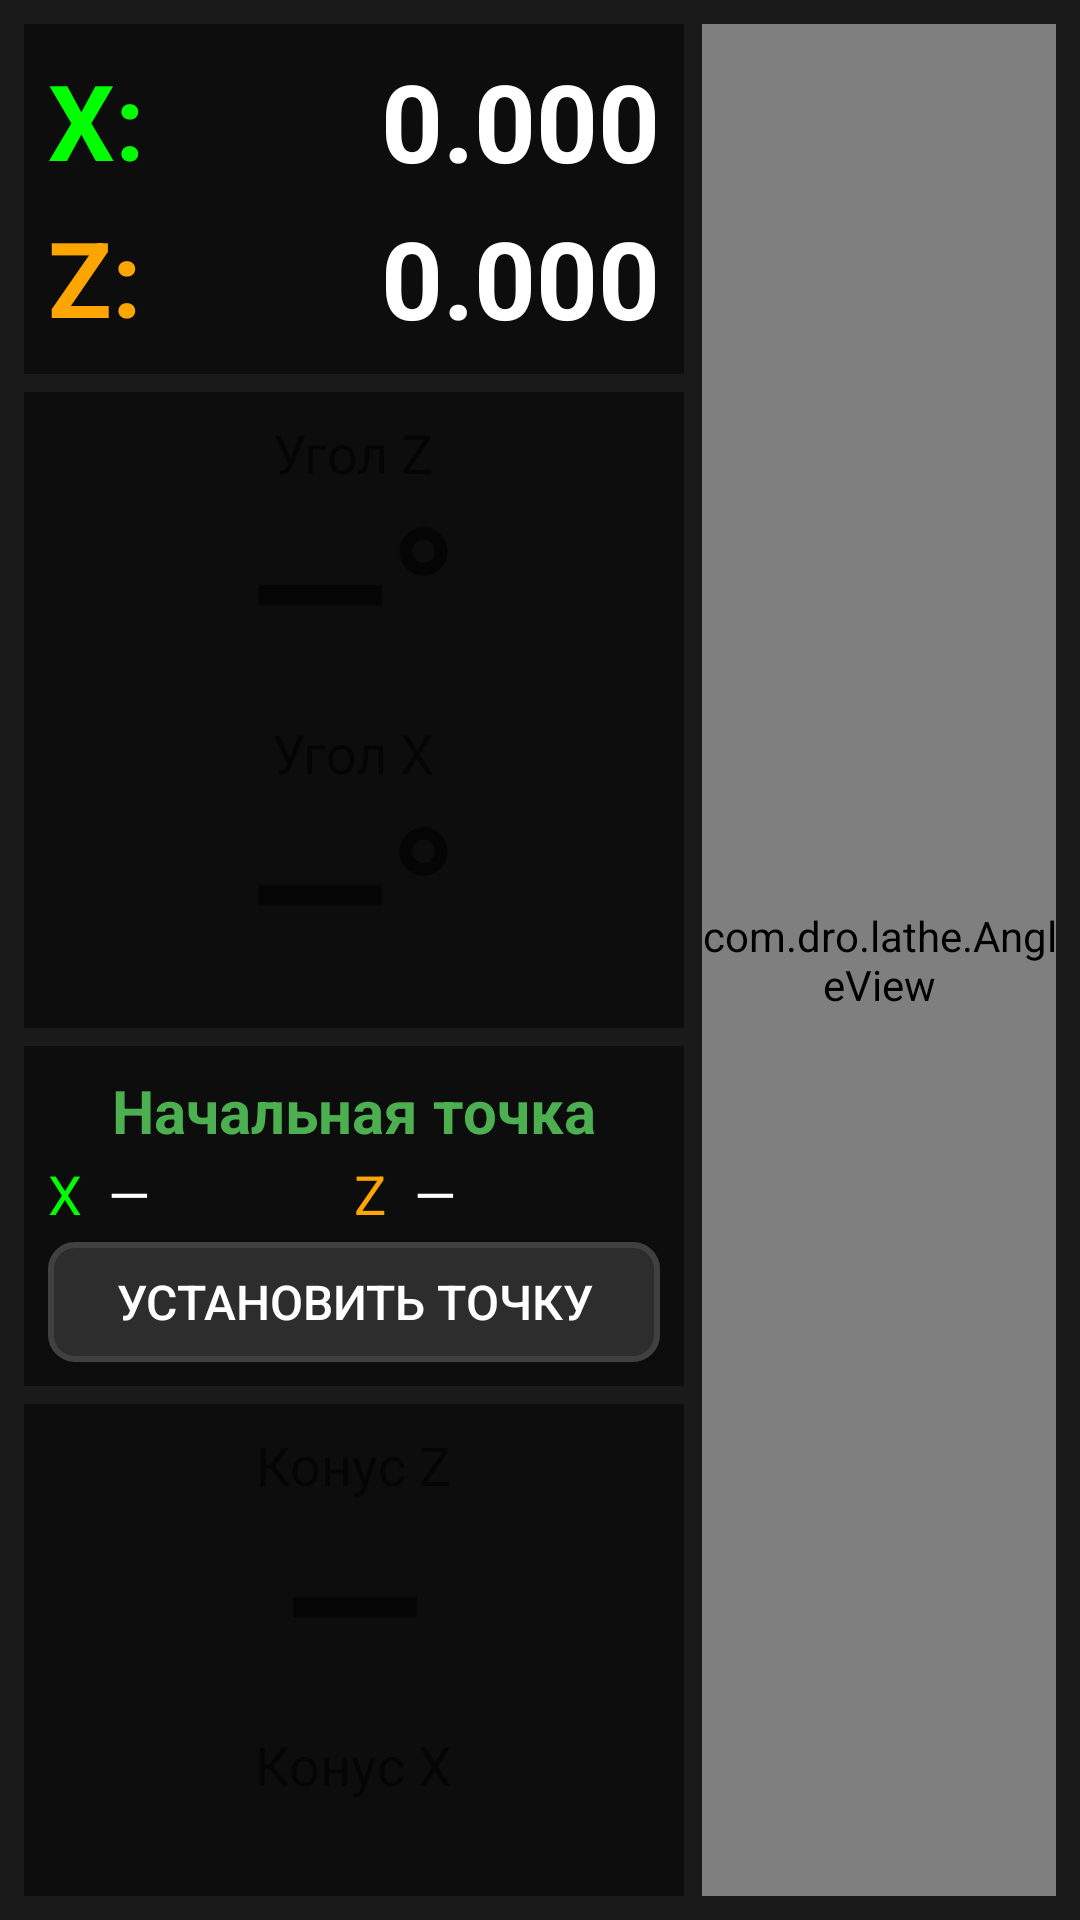

Reconstruct the res/layout file that produces this screen, plus the resources it refers to.
<!-- AndroidManifest.xml: activity theme Theme.DRO -->
<!-- res/layout/activity_angle.xml -->
<?xml version="1.0" encoding="utf-8"?>
<LinearLayout xmlns:android="http://schemas.android.com/apk/res/android"
    android:layout_width="match_parent"
    android:layout_height="match_parent"
    android:orientation="horizontal"
    android:background="@color/bg_dark"
    android:padding="8dp">

    
    <LinearLayout
        android:layout_width="220dp"
        android:layout_height="match_parent"
        android:orientation="vertical">

        
        <LinearLayout
            android:layout_width="match_parent"
            android:layout_height="wrap_content"
            android:orientation="vertical"
            android:background="@color/bg_darker"
            android:padding="8dp">

            <LinearLayout
                android:layout_width="match_parent"
                android:layout_height="wrap_content"
                android:orientation="horizontal"
                android:gravity="center_vertical">

                <TextView
                    android:layout_width="wrap_content"
                    android:layout_height="wrap_content"
                    android:text="X: "
                    android:textColor="@color/coord_x"
                    android:textSize="35sp"
                    android:textStyle="bold" />

                <TextView
                    android:id="@+id/tv_current_x"
                    android:layout_width="0dp"
                    android:layout_height="wrap_content"
                    android:layout_weight="1"
                    android:text="0.000"
                    android:textColor="@color/text_bright"
                    android:textSize="36sp"
                    android:textStyle="bold"
                    android:textAlignment="textEnd"
                    android:gravity="end" />
            </LinearLayout>

            <LinearLayout
                android:layout_width="match_parent"
                android:layout_height="wrap_content"
                android:orientation="horizontal"
                android:layout_marginTop="4dp"
                android:gravity="center_vertical">

                <TextView
                    android:layout_width="wrap_content"
                    android:layout_height="wrap_content"
                    android:text="Z: "
                    android:textColor="@color/coord_z"
                    android:textSize="35sp"
                    android:textStyle="bold" />

                <TextView
                    android:id="@+id/tv_current_z"
                    android:layout_width="0dp"
                    android:layout_height="wrap_content"
                    android:layout_weight="1"
                    android:text="0.000"
                    android:textColor="@color/text_bright"
                    android:textSize="36sp"
                    android:textStyle="bold"
                    android:textAlignment="textEnd"
                    android:gravity="end" />
            </LinearLayout>
        </LinearLayout>

        
        <LinearLayout
            android:layout_width="match_parent"
            android:layout_height="wrap_content"
            android:orientation="vertical"
            android:layout_marginTop="6dp"
            android:background="@color/bg_darker"
            android:padding="8dp">

            
            <LinearLayout
                android:layout_width="match_parent"
                android:layout_height="wrap_content"
                android:gravity="center"
                android:orientation="vertical">

                <TextView
                    android:id="@+id/tv_label_angle_z"
                    android:layout_width="wrap_content"
                    android:layout_height="wrap_content"
                    android:text="Угол Z"
                    android:textSize="18sp" />

                <TextView
                    android:id="@+id/tv_angle_z"
                    android:layout_width="wrap_content"
                    android:layout_height="wrap_content"
                    android:includeFontPadding="false"
                    android:lineSpacingMultiplier="0.9"
                    android:text="—°"
                    android:textSize="61sp"
                    android:textStyle="bold" />
            </LinearLayout>

            
            <LinearLayout
                android:layout_width="match_parent"
                android:layout_height="wrap_content"
                android:orientation="vertical"
                android:layout_marginTop="4dp"
                android:gravity="center">

                <TextView
                    android:id="@+id/tv_label_angle_x"
                    android:layout_width="wrap_content"
                    android:layout_height="wrap_content"
                    android:text="Угол X"
                    android:textSize="18sp" />

                <TextView
                    android:id="@+id/tv_angle_x"
                    android:layout_width="wrap_content"
                    android:layout_height="wrap_content"
                    android:text="—°"
                    android:textSize="61sp"
                    android:textStyle="bold"
                    android:includeFontPadding="false"
                    android:lineSpacingMultiplier="0.9" />
            </LinearLayout>
        </LinearLayout>

        
        <LinearLayout
            android:layout_width="match_parent"
            android:layout_height="wrap_content"
            android:layout_marginTop="6dp"
            android:background="@color/bg_darker"
            android:orientation="vertical"
            android:padding="8dp">

            <TextView
                android:layout_width="match_parent"
                android:layout_height="wrap_content"
                android:text="@string/start_point"
                android:textColor="#4CAF50"
                android:textSize="20sp"
                android:textStyle="bold"
                android:gravity="center" />

            <LinearLayout
                android:layout_width="match_parent"
                android:layout_height="wrap_content"
                android:layout_marginTop="2dp"
                android:orientation="horizontal">

                <TextView
                    android:layout_width="20dp"
                    android:layout_height="wrap_content"
                    android:text="@string/coord_x"
                    android:textColor="@color/coord_x"
                    android:textSize="18sp" />

                <TextView
                    android:id="@+id/tv_start_x"
                    android:layout_width="0dp"
                    android:layout_height="wrap_content"
                    android:layout_weight="1"
                    android:text="—"
                    android:textColor="@color/text_bright"
                    android:textSize="18sp" />

                <TextView
                    android:layout_width="20dp"
                    android:layout_height="wrap_content"
                    android:text="@string/coord_z"
                    android:textColor="@color/coord_z"
                    android:textSize="18sp" />

                <TextView
                    android:id="@+id/tv_start_z"
                    android:layout_width="0dp"
                    android:layout_height="wrap_content"
                    android:layout_weight="1"
                    android:text="—"
                    android:textColor="@color/text_bright"
                    android:textSize="18sp"
                    android:gravity="start" />
            </LinearLayout>

            <Button
                android:id="@+id/btn_set_start"
                android:layout_width="match_parent"
                android:layout_height="40dp"
                android:layout_marginTop="4dp"
                android:background="@drawable/button_tool"
                android:text="Установить точку"
                android:textColor="@color/text_bright"
                android:textSize="16sp" />
        </LinearLayout>

        
        <LinearLayout
            android:layout_width="match_parent"
            android:layout_height="wrap_content"
            android:orientation="vertical"
            android:layout_marginTop="6dp"
            android:background="@color/bg_darker"
            android:padding="8dp">

            
            <LinearLayout
                android:layout_width="match_parent"
                android:layout_height="wrap_content"
                android:orientation="vertical"
                android:gravity="center">

                <TextView
                    android:id="@+id/tv_label_taper_z"
                    android:layout_width="wrap_content"
                    android:layout_height="wrap_content"
                    android:text="Конус Z"
                    android:textSize="18sp" />

                <TextView
                    android:id="@+id/tv_taper_z"
                    android:layout_width="wrap_content"
                    android:layout_height="wrap_content"
                    android:text="—"
                    android:textSize="61sp"
                    android:textStyle="bold"
                    android:includeFontPadding="false"
                    android:lineSpacingMultiplier="0.9" />
            </LinearLayout>

            
            <LinearLayout
                android:layout_width="match_parent"
                android:layout_height="wrap_content"
                android:orientation="vertical"
                android:layout_marginTop="4dp"
                android:gravity="center">

                <TextView
                    android:id="@+id/tv_label_taper_x"
                    android:layout_width="wrap_content"
                    android:layout_height="wrap_content"
                    android:text="Конус X"
                    android:textSize="18sp" />

                <TextView
                    android:id="@+id/tv_taper_x"
                    android:layout_width="wrap_content"
                    android:layout_height="wrap_content"
                    android:text="—"
                    android:textSize="61sp"
                    android:textStyle="bold"
                    android:includeFontPadding="false"
                    android:lineSpacingMultiplier="0.9" />
            </LinearLayout>
        </LinearLayout>

        <View
            android:layout_width="match_parent"
            android:layout_height="0dp"
            android:layout_weight="1" />

        
        <Button
            android:id="@+id/btn_close"
            android:layout_width="match_parent"
            android:layout_height="44dp"
            android:text="Закрыть"
            android:textSize="20sp"
            android:textColor="@color/text_bright"
            android:background="@drawable/button_menu" />
    </LinearLayout>

    
    <com.dro.lathe.AngleView
        android:id="@+id/angle_view"
        android:layout_width="0dp"
        android:layout_height="match_parent"
        android:layout_weight="1"
        android:layout_marginStart="6dp"
        android:background="@color/bg_darker" />

</LinearLayout>
<!-- resources referenced by this layout -->
<resources>
  <color name="bg_dark">#FF1A1A1A</color>
  <color name="bg_darker">#FF0D0D0D</color>
  <color name="coord_x">#FF00FF00</color>
  <color name="coord_z">#FFFFA500</color>
  <color name="text_bright">#FFFFFFFF</color>
  <!-- drawable button_tool (drawable) -->
  <?xml version="1.0" encoding="utf-8"?>
  <selector xmlns:android="http://schemas.android.com/apk/res/android">
      <item android:state_selected="true">
          <shape android:shape="rectangle">
              <solid android:color="@color/tool_selected"/>
              <corners android:radius="8dp"/>
              <stroke android:width="3dp" android:color="@color/yellow"/>
          </shape>
      </item>
      <item android:state_pressed="true">
          <shape android:shape="rectangle">
              <solid android:color="#FF404040"/>
              <corners android:radius="8dp"/>
              <stroke android:width="2dp" android:color="#FF606060"/>
          </shape>
      </item>
      <item>
          <shape android:shape="rectangle">
              <solid android:color="#FF2D2D2D"/>
              <corners android:radius="8dp"/>
              <stroke android:width="2dp" android:color="#FF404040"/>
          </shape>
      </item>
  </selector>
  <string name="coord_x">X</string>
  <string name="coord_z">Z</string>
  <string name="start_point">Начальная точка</string>
  <style name="Theme.DRO" parent="Theme.AppCompat.DayNight.NoActionBar">
          <item name="colorPrimary">@color/coord_d</item>
          <item name="colorAccent">@color/coord_x</item>
          <item name="android:statusBarColor">@color/bg_darker</item>
          <item name="android:navigationBarColor">@color/bg_darker</item>
          <item name="android:windowBackground">@color/bg_dark</item>
      </style>
  <color name="tool_selected">#FF00AA00</color>
  <color name="yellow">#FFFFFF00</color>
  <color name="coord_d">#FF00BFFF</color>
</resources>
